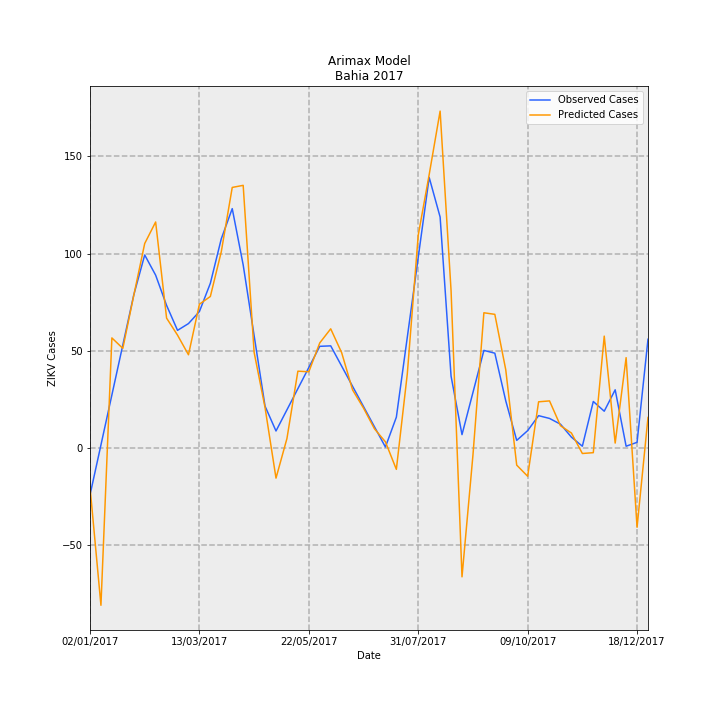

The data file committed next to this chart (first rows):
Date, predictions_incidence, observed_incidence, Predicted Cases, Observed Cases, error
02/01/2017, -0.1299, -0.1568, -19.93, -24.06, 4.127
09/01/2017, -0.5264, 0.01074, -80.77, 1.648, -82.42
16/01/2017, 0.3694, 0.1783, 56.68, 27.35, 29.32
23/01/2017, 0.3344, 0.3458, 51.31, 53.06, -1.749
30/01/2017, 0.5118, 0.5133, 78.54, 78.76, -0.2215
06/02/2017, 0.6856, 0.6472, 105.2, 99.31, 5.897
13/02/2017, 0.7577, 0.5795, 116.3, 88.93, 27.34
20/02/2017, 0.4357, 0.4783, 66.85, 73.39, -6.538
27/02/2017, 0.3786, 0.3947, 58.1, 60.57, -2.467
06/03/2017, 0.3129, 0.4174, 48.01, 64.04, -16.03
13/03/2017, 0.4822, 0.4577, 74, 70.23, 3.767
20/03/2017, 0.5082, 0.5524, 77.98, 84.77, -6.786
27/03/2017, 0.6583, 0.7016, 101, 107.7, -6.646
03/04/2017, 0.8735, 0.8025, 134, 123.1, 10.9
10/04/2017, 0.8805, 0.614, 135.1, 94.21, 40.89
17/04/2017, 0.3211, 0.3772, 49.27, 57.89, -8.62
24/04/2017, 0.1357, 0.1405, 20.83, 21.56, -0.731
01/05/2017, -0.1004, 0.05759, -15.4, 8.837, -24.24
08/05/2017, 0.03229, 0.1285, 4.955, 19.72, -14.76
15/05/2017, 0.2579, 0.1994, 39.58, 30.6, 8.984
22/05/2017, 0.2559, 0.2703, 39.27, 41.47, -2.204
29/05/2017, 0.3526, 0.3412, 54.11, 52.35, 1.756
05/06/2017, 0.3999, 0.3427, 61.36, 52.59, 8.763
12/06/2017, 0.32, 0.275, 49.1, 42.19, 6.906
19/06/2017, 0.1951, 0.2072, 29.94, 31.79, -1.851
26/06/2017, 0.1342, 0.1394, 20.59, 21.39, -0.7995
03/07/2017, 0.06489, 0.07161, 9.957, 10.99, -1.032
10/07/2017, 0.02118, 0.003831, 3.251, 0.5878, 2.663
17/07/2017, -0.07098, 0.1038, -10.89, 15.93, -26.82
24/07/2017, 0.2486, 0.3715, 38.15, 57.01, -18.86
31/07/2017, 0.7136, 0.6393, 109.5, 98.09, 11.4
07/08/2017, 0.9165, 0.907, 140.6, 139.2, 1.454
14/08/2017, 1.129, 0.7744, 173.3, 118.8, 54.45
21/08/2017, 0.5281, 0.2414, 81.04, 37.04, 44.01
28/08/2017, -0.431, 0.04539, -66.14, 6.965, -73.11
04/09/2017, -0.02357, 0.1865, -3.617, 28.61, -32.23
11/09/2017, 0.4536, 0.3275, 69.61, 50.26, 19.34
18/09/2017, 0.4483, 0.3182, 68.8, 48.82, 19.97
25/09/2017, 0.2625, 0.1584, 40.27, 24.3, 15.97
02/10/2017, -0.05684, 0.02607, -8.721, 4.0, -12.72
09/10/2017, -0.09411, 0.0587, -14.44, 9.008, -23.45
16/10/2017, 0.1553, 0.1089, 23.84, 16.71, 7.124
23/10/2017, 0.1583, 0.09959, 24.29, 15.28, 9.012
30/10/2017, 0.0752, 0.08035, 11.54, 12.33, -0.7889
06/11/2017, 0.05076, 0.03696, 7.79, 5.671, 2.118
13/11/2017, -0.01784, 0.006517, -2.738, 1.0, -3.738
20/11/2017, -0.01513, 0.1564, -2.322, 24.0, -26.32
27/11/2017, 0.3754, 0.1238, 57.6, 19.0, 38.6
04/12/2017, 0.01706, 0.1955, 2.618, 30, -27.38
11/12/2017, 0.3033, 0.006517, 46.53, 1.0, 45.53
18/12/2017, -0.265, 0.01955, -40.67, 3.0, -43.67
25/12/2017, 0.1029, 0.365, 15.79, 56.0, -40.21
